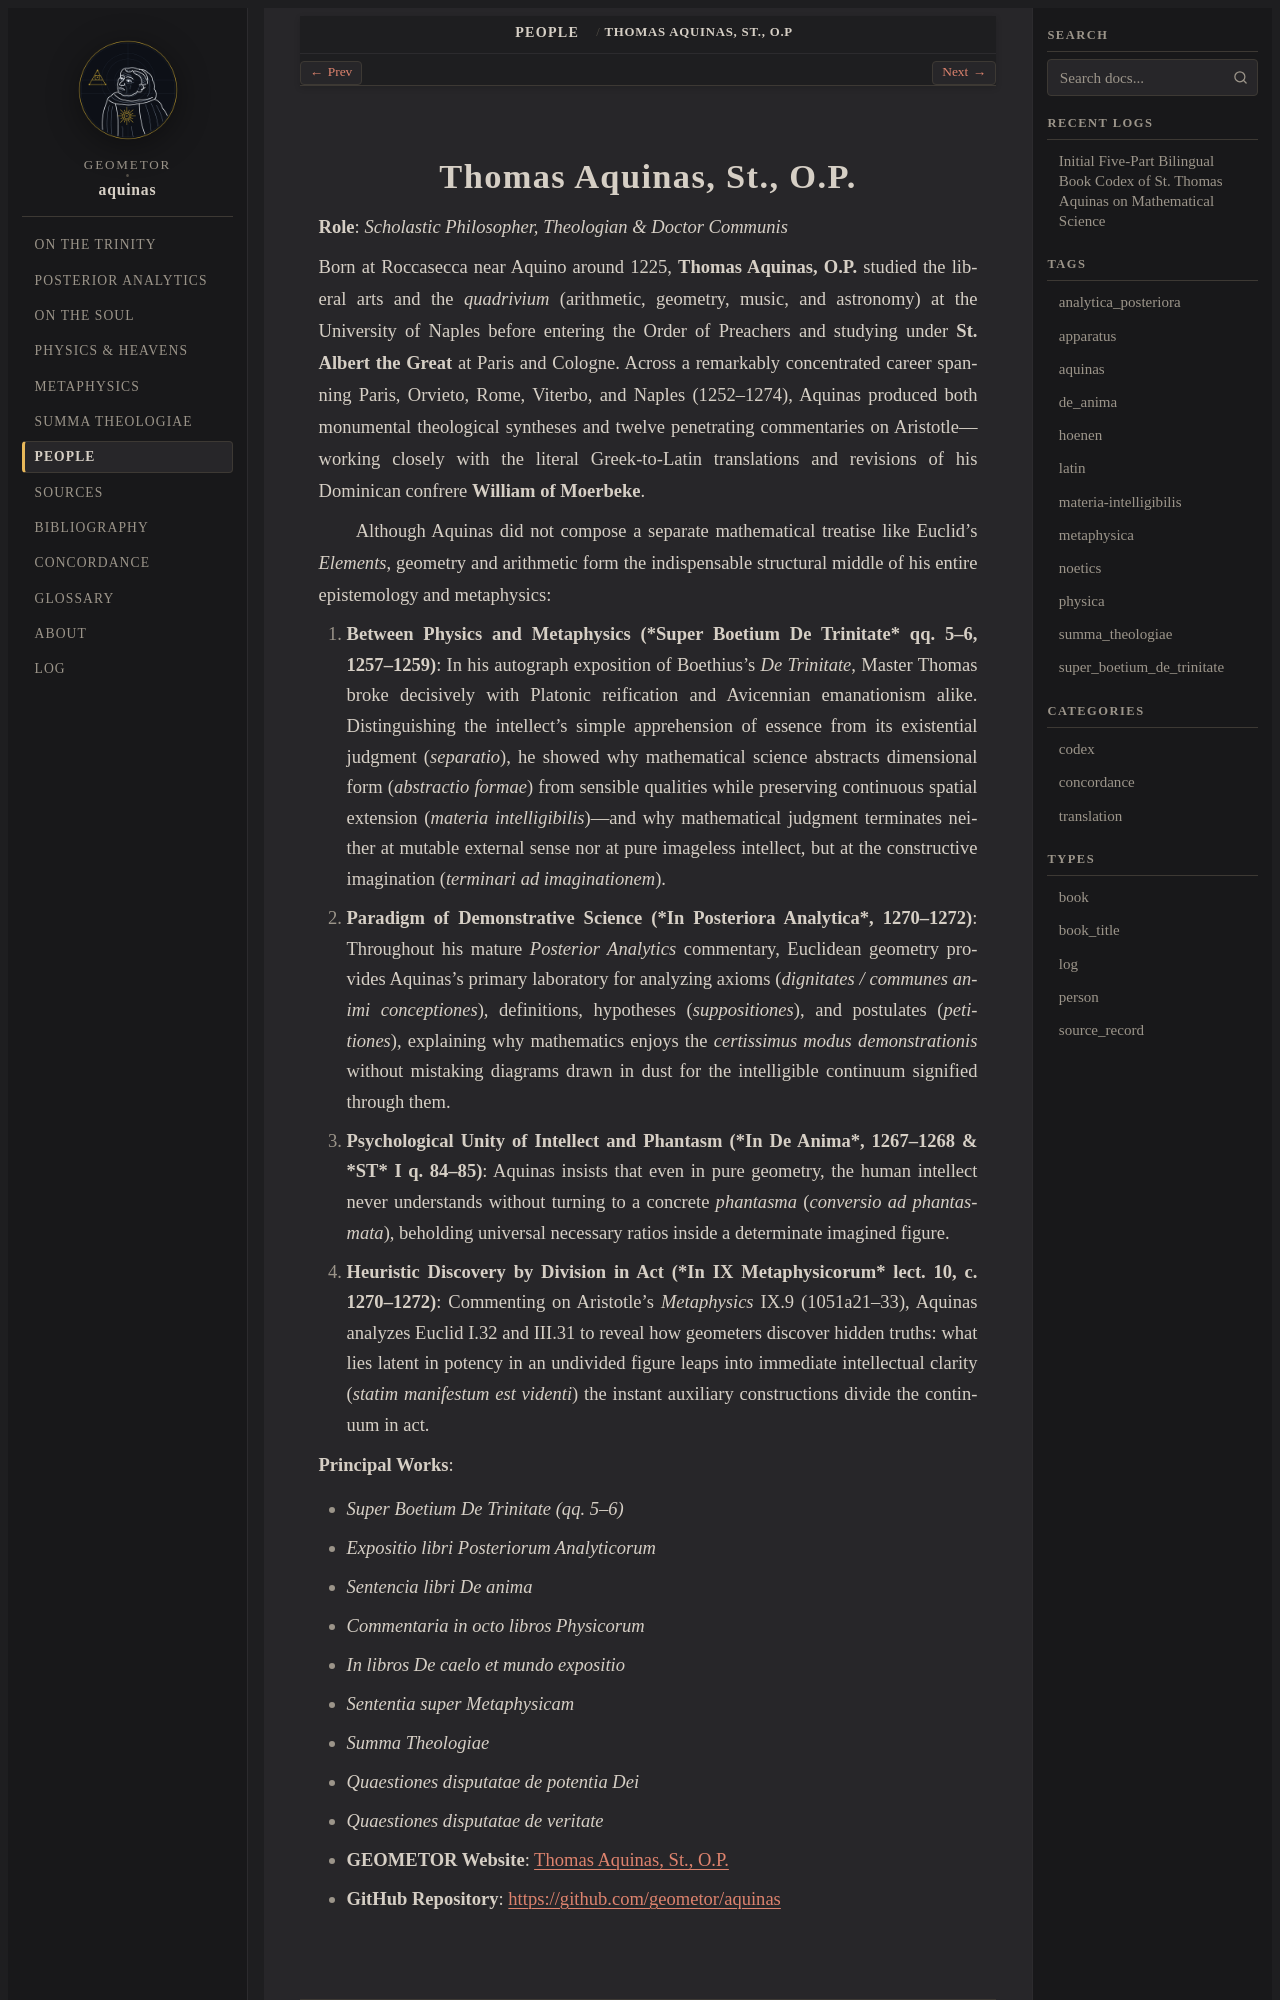

repository: geometor/aquinas · page: people/aquinas.html · generator: sphinx

:type: person
:death_year: 1274
:death_label: 1274
:lifespan: 1225 – 1274
:site_url: https://geometor.github.io/aquinas/
:github_url: https://github.com/geometor/aquinas
:excerpt: Role: Scholastic Philosopher, Theologian & Doctor Communis

.. _person-aquinas:
